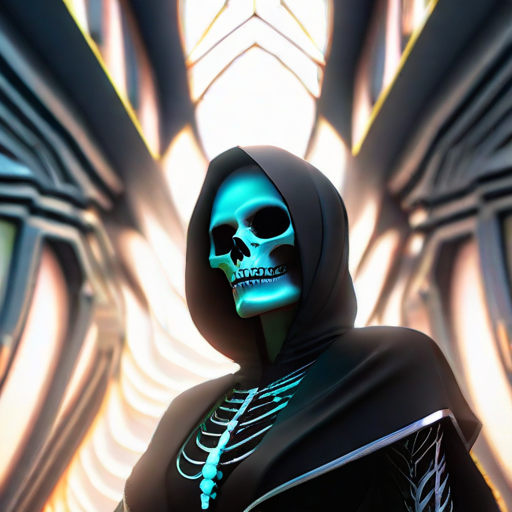
Generation parameters embedded in this image by AUTOMATIC1111 Stable Diffusion web UI or a fork of it (Forge, ...) (PNG 'parameters' text chunk):
photo realistic, ultra details, natural light ultra detailed portrait of a female necromancer, skeleton face volumetric fog, Hyperrealism, breathtaking, ultra realistic, ultra detailed, cyber background, cinematic lighting, highly detailed, breathtaking, photography, stunning environment, wide-angle", "text_l": "photo realistic, ultra details, natural light ultra detailed portrait of a female necromancer, skeleton face volumetric fog, Hyperrealism, breathtaking, ultra realistic, ultra detailed, cyber background, cinematic lighting, highly detailed, breathtaking, photography, stunning environment, wide-angle
Negative prompt: (deformed iris, deformed pupils), text, worst quality, low quality, jpeg artifacts, ugly, duplicate, morbid, mutilated, (extra fingers), (mutated hands), poorly drawn hands, poorly drawn face, mutation, deformed, blurry, dehydrated, bad anatomy, bad proportions, extra limbs, cloned face, disfigured, gross proportions, malformed limbs, missing arms, missing legs, extra arms, extra legs, (fused fingers), (too many fingers), long neck, camera
Steps: 20, Sampler: UniPC, CFG scale: 8, Seed: 1453177108, Size: 512x512, Model hash: e6bb9ea85b, Model: sdXL_v10VAEFix, VAE hash: e6bb9ea85b, VAE: sdXL_v10VAEFix.safetensors, Version: v1.7.0